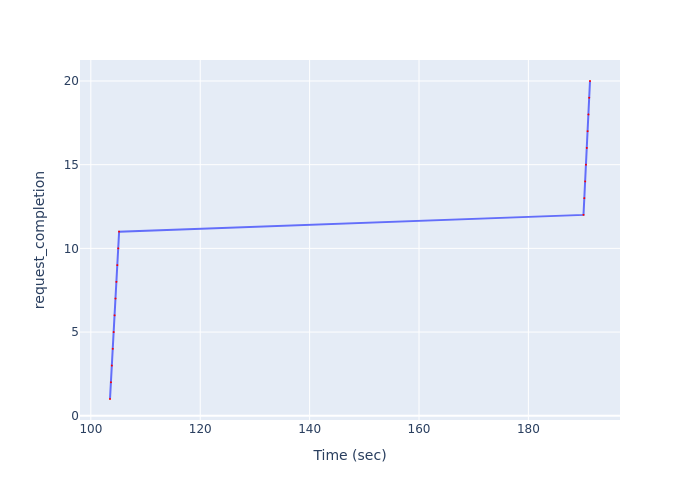

The data file committed next to this chart (first rows):
Time (sec), request_completion
103.5, 1
103.7, 2
103.8, 3
104, 4
104.2, 5
104.3, 6
104.5, 7
104.7, 8
104.8, 9
105, 10
105.2, 11
190.1, 12
190.2, 13
190.4, 14
190.5, 15
190.7, 16
190.8, 17
191, 18
191.1, 19
191.3, 20
